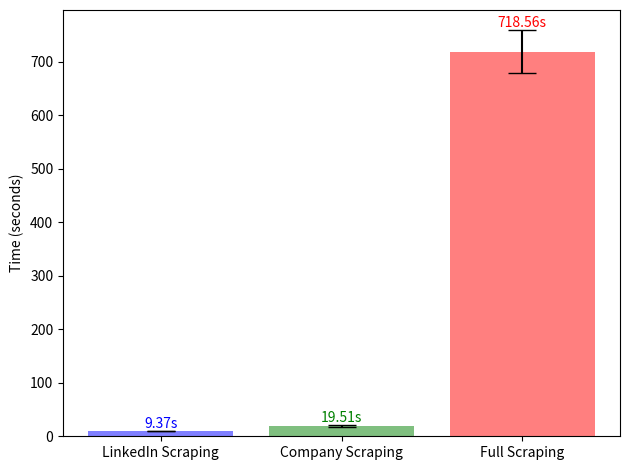

This chart was generated by the following Python code:
import matplotlib.pyplot as plt
import numpy as np

def plot_endpoint_data():
    # Data in seconds
    linkedin_scraping_times = np.array([9.17, 10.02, 8.99, 9.55, 9.13])
    company_scraping_times = np.array([19.2, 22.13, 18.96, 17.29, 19.98])
    full_scraping_times = np.array([11.58, 12.05, 11.12, 12.01, 13.12]) * 60  # Convert minutes to seconds

    # Calculate means
    linkedin_mean = np.mean(linkedin_scraping_times)
    company_mean = np.mean(company_scraping_times)
    full_mean = np.mean(full_scraping_times)

    # Calculate standard deviations
    linkedin_std = np.std(linkedin_scraping_times)
    company_std = np.std(company_scraping_times)
    full_std = np.std(full_scraping_times)

    # Means and std_devs lists
    means = [linkedin_mean, company_mean, full_mean]
    std_devs = [linkedin_std, company_std, full_std]

    fig, ax = plt.subplots()

    # First axis
    ax.bar(0, means[0], yerr=std_devs[0], align='center', alpha=0.5, ecolor='black', capsize=10, color='b')
    ax.bar(1, means[1], yerr=std_devs[1], align='center', alpha=0.5, ecolor='black', capsize=10, color='g')
    ax.bar(2, means[2], yerr=std_devs[2], align='center', alpha=0.5, ecolor='black', capsize=10, color='r')

    # Add xticks
    plt.xticks(range(3), ['LinkedIn Scraping', 'Company Scraping', 'Full Scraping'])
    ax.set_ylabel('Time (seconds)')

    # Add means as text, move them slightly to the right
    ax.text(0, means[0] + std_devs[0] + 0.05, f'{means[0]:.2f}s', ha='center', va='bottom', color='b')
    ax.text(1, means[1] + std_devs[1] + 0.05, f'{means[1]:.2f}s', ha='center', va='bottom', color='g')
    ax.text(2, means[2] + std_devs[2] + 0.05, f'{means[2]:.2f}s', ha='center', va='bottom', color='r')

    fig.tight_layout()  # otherwise the right y-label is slightly clipped
    plt.show()

# Call the function to create the plot
plot_endpoint_data()
